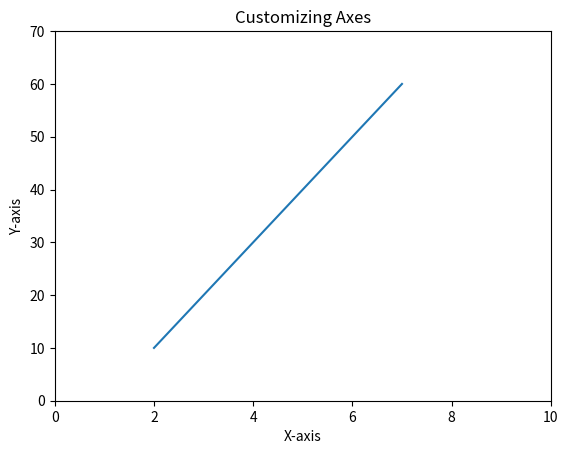

Source code (Python):
import matplotlib.pyplot as plt

'''
Understanding axes is essential for controlling
and customizing the appearance and behavior of plots in Matplotlib. 
'''

plt.plot([2, 3, 4, 5, 6, 7], [10, 20, 30, 40, 50, 60])

# customizing the limit of axes 
plt.xlim(0,10)
plt.ylim(0, 70)
plt.xlabel('X-axis')
plt.ylabel('Y-axis')
plt.title('Customizing Axes')
plt.show()

# types of plots 
'''
Line plot: A line plot is a type of graph that displays
    data points connected by straight line segments.
    The plt.plot() function of the matplotlib library is used to create the line plot.

Scatter plot:   A scatter plot is a type of graph that represents individual 
                data points by displaying them as markers on a two-dimensional plane.
                The plt.scatter() function is used to plot the scatter plot.

Line plot:  A line plot is a type of graph that displays data points connected by straight line segments.
            The plt.plot() function of the matplotlib library is used to create the line plot.

Bar plot:   A bar plot or bar chart is a visual representation of categorical data using rectangular bars.
            The plt.bar() function is used to plot the bar plot.

Pie plot:   A pie plot is also known as a pie chart. 
            It is a circular statistical graphic used to illustrate numerical proportions.
            It divides a circle into sectors or slices to represent the relative sizes or percentages of categories within a dataset.
            The plt.pie() function is used to plot the pie chart.
'''